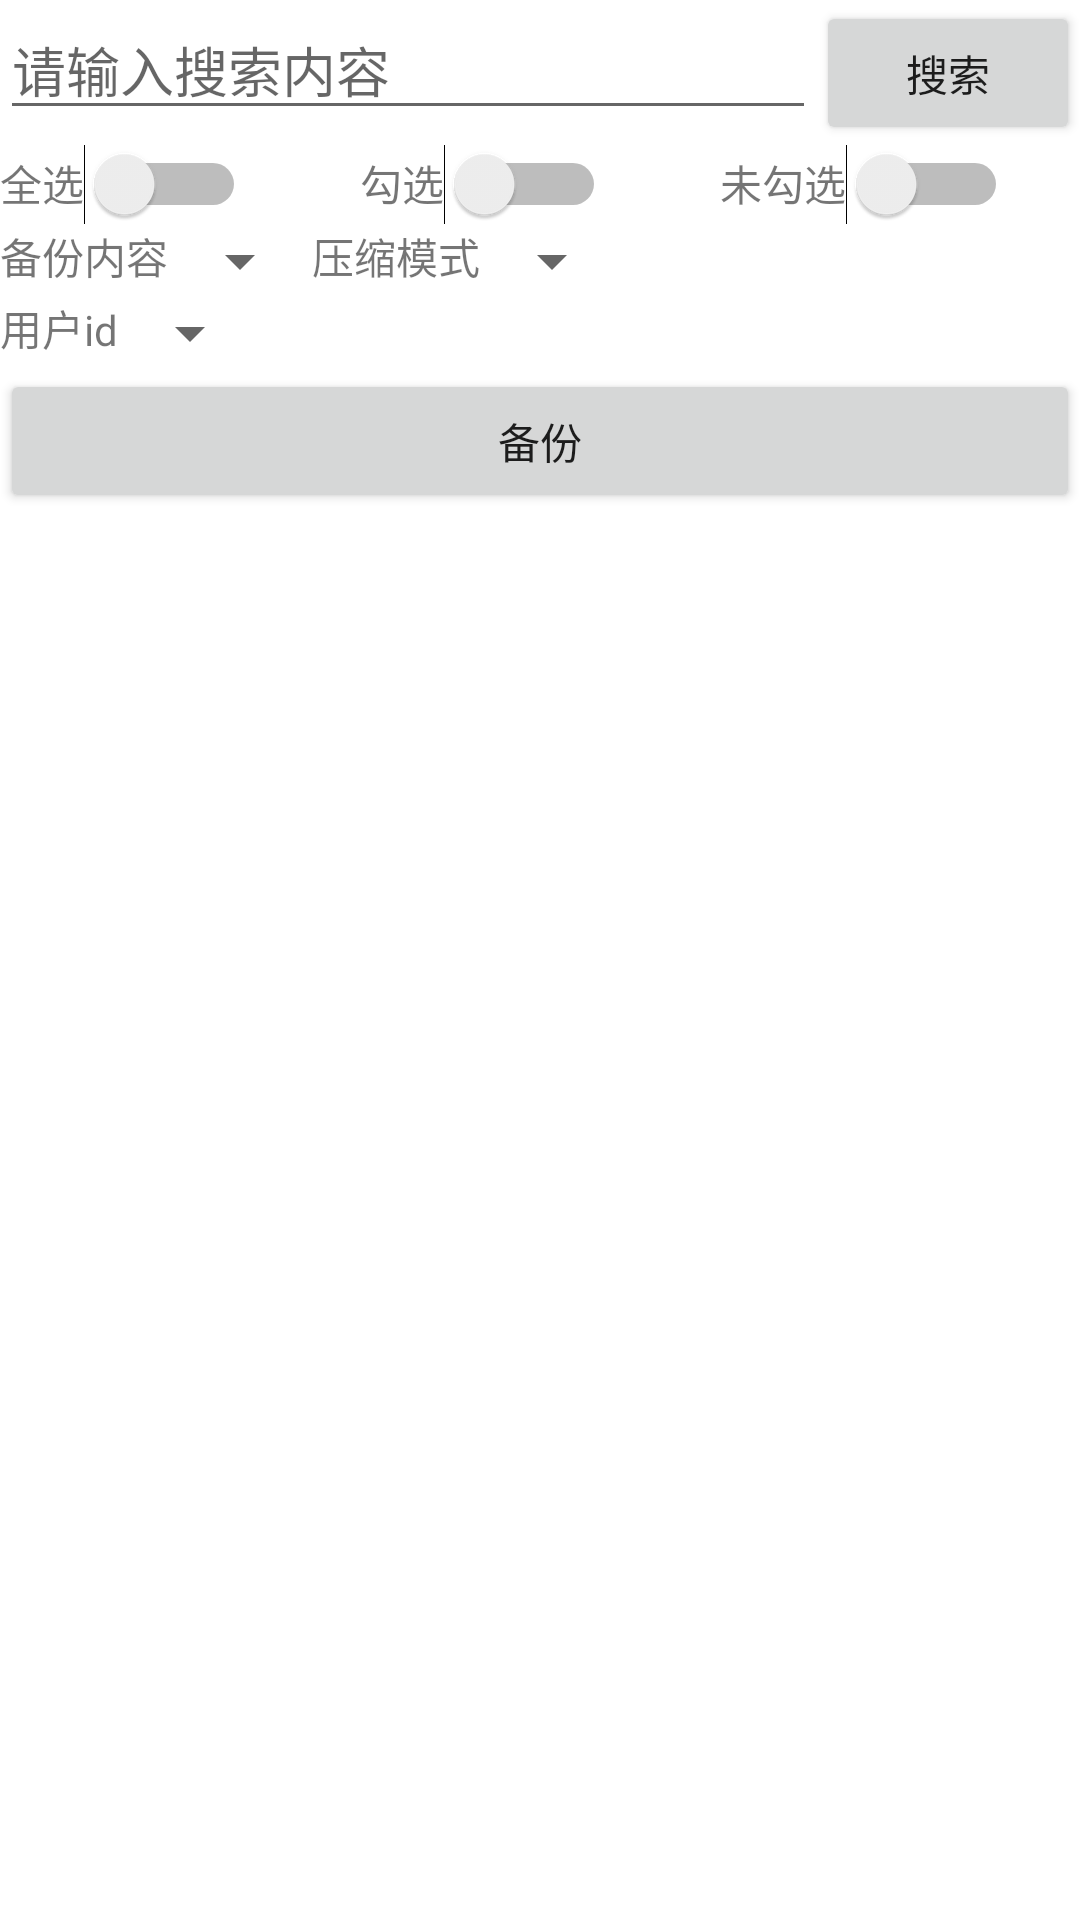

Write the Android layout XML for this screen, with the resource values it uses.
<!-- AndroidManifest.xml: application theme Theme.FQAOSP -->
<!-- res/layout/backup_activity.xml -->
<?xml version="1.0" encoding="utf-8"?>
<androidx.constraintlayout.widget.ConstraintLayout xmlns:android="http://schemas.android.com/apk/res/android"
    android:layout_width="match_parent"
    android:layout_height="match_parent">
    <LinearLayout
        android:layout_width="match_parent"
        android:layout_height="match_parent"
        android:orientation="vertical">

        <LinearLayout
            android:layout_width="fill_parent"
            android:layout_height="wrap_content"
            android:orientation="horizontal">

            <EditText
                android:layout_width="fill_parent"
                android:layout_height="wrap_content"
                android:layout_weight="1"
                android:hint="请输入搜索内容"
                android:id="@+id/baet1"></EditText>

            <Button
                android:layout_width="wrap_content"
                android:layout_height="wrap_content"
                android:text="搜索"
                android:id="@+id/basearchb"></Button>


        </LinearLayout>


        <LinearLayout
            android:layout_width="fill_parent"
            android:layout_height="wrap_content"
            android:orientation="horizontal">

            <LinearLayout
                android:layout_width="fill_parent"
                android:layout_height="fill_parent"
                android:layout_weight="1"
                android:orientation="horizontal">

                <TextView
                    android:layout_width="wrap_content"
                    android:layout_height="wrap_content"
                    android:text="全选"></TextView>

                <Switch
                    android:layout_width="wrap_content"
                    android:layout_height="wrap_content"
                    android:id="@+id/basb1"></Switch>

            </LinearLayout>

            <LinearLayout
                android:layout_width="fill_parent"
                android:layout_height="fill_parent"
                android:layout_weight="1"
                android:orientation="horizontal">

                <TextView
                    android:layout_width="wrap_content"
                    android:layout_height="wrap_content"
                    android:text="勾选"></TextView>

                <Switch
                    android:layout_width="wrap_content"
                    android:layout_height="wrap_content"
                    android:id="@+id/basb2"></Switch>

            </LinearLayout>

            <LinearLayout
                android:layout_width="fill_parent"
                android:layout_height="fill_parent"
                android:layout_weight="1"
                android:orientation="horizontal">

                <TextView
                    android:layout_width="wrap_content"
                    android:layout_height="wrap_content"
                    android:text="未勾选"></TextView>

                <Switch
                    android:layout_width="wrap_content"
                    android:layout_height="wrap_content"
                    android:id="@+id/basb3"></Switch>

            </LinearLayout>

        </LinearLayout>

        <LinearLayout
            android:layout_width="fill_parent"
            android:layout_height="wrap_content"
            android:orientation="horizontal">

            <LinearLayout
                android:layout_width="wrap_content"
                android:layout_height="wrap_content"
                android:orientation="horizontal">

                <TextView
                    android:layout_width="wrap_content"
                    android:layout_height="wrap_content"
                    android:text="备份内容"></TextView>

                <Spinner
                    android:layout_width="fill_parent"
                    android:layout_height="wrap_content"
                    android:layout_weight="1"
                    android:id="@+id/basp"
                    ></Spinner>
            </LinearLayout>

            <LinearLayout
                android:layout_width="wrap_content"
                android:layout_height="wrap_content"
                android:orientation="horizontal">

                <TextView
                    android:layout_width="wrap_content"
                    android:layout_height="wrap_content"
                    android:text="压缩模式"></TextView>

                <Spinner
                    android:layout_width="wrap_content"
                    android:layout_height="wrap_content"
                    android:id="@+id/basp2"
                    ></Spinner>

            </LinearLayout>

        </LinearLayout>

        <LinearLayout
            android:layout_width="wrap_content"
            android:layout_height="wrap_content"
            android:orientation="horizontal">

            <TextView
                android:layout_width="fill_parent"
                android:layout_height="wrap_content"
                android:layout_weight="1"
                android:text="用户id"></TextView>

            <Spinner
                android:layout_width="fill_parent"
                android:layout_height="wrap_content"
                android:layout_weight="1"
                android:id="@+id/basp3"
                ></Spinner>

        </LinearLayout>

        <LinearLayout
            android:layout_width="fill_parent"
            android:layout_height="wrap_content"
            android:orientation="horizontal"
            >
            <Button
                android:layout_width="fill_parent"
                android:layout_height="fill_parent"
                android:layout_weight="1"
                android:text="备份"
                android:id="@+id/babt1"
                ></Button>
        </LinearLayout>

        <ListView
            android:layout_width="fill_parent"
            android:layout_height="fill_parent"
            android:layout_weight="1"
            android:id="@+id/balv1"
            ></ListView>


    </LinearLayout>
</androidx.constraintlayout.widget.ConstraintLayout>
<!-- resources referenced by this layout -->
<resources>
  <style name="Theme.FQAOSP" parent="Theme.MaterialComponents.DayNight.DarkActionBar">
          
          <item name="colorPrimary">@color/purple_500</item>
          <item name="colorPrimaryVariant">@color/purple_700</item>
          <item name="colorOnPrimary">@color/white</item>
          
          <item name="colorSecondary">@color/teal_200</item>
          <item name="colorSecondaryVariant">@color/teal_700</item>
          <item name="colorOnSecondary">@color/black</item>
          
          <item name="android:statusBarColor" tools:targetApi="l">?attr/colorPrimaryVariant</item>
          
      </style>
  <!-- not gathered from this repository: default colours our renderer supplied (Android Studio template values) -->
  <color name="purple_500">#FF6200EE</color>
  <color name="purple_700">#FF3700B3</color>
  <color name="teal_200">#FF03DAC5</color>
  <color name="teal_700">#FF018786</color>
  <color name="black">#FF000000</color>
  <color name="white">#FFFFFFFF</color>
</resources>
